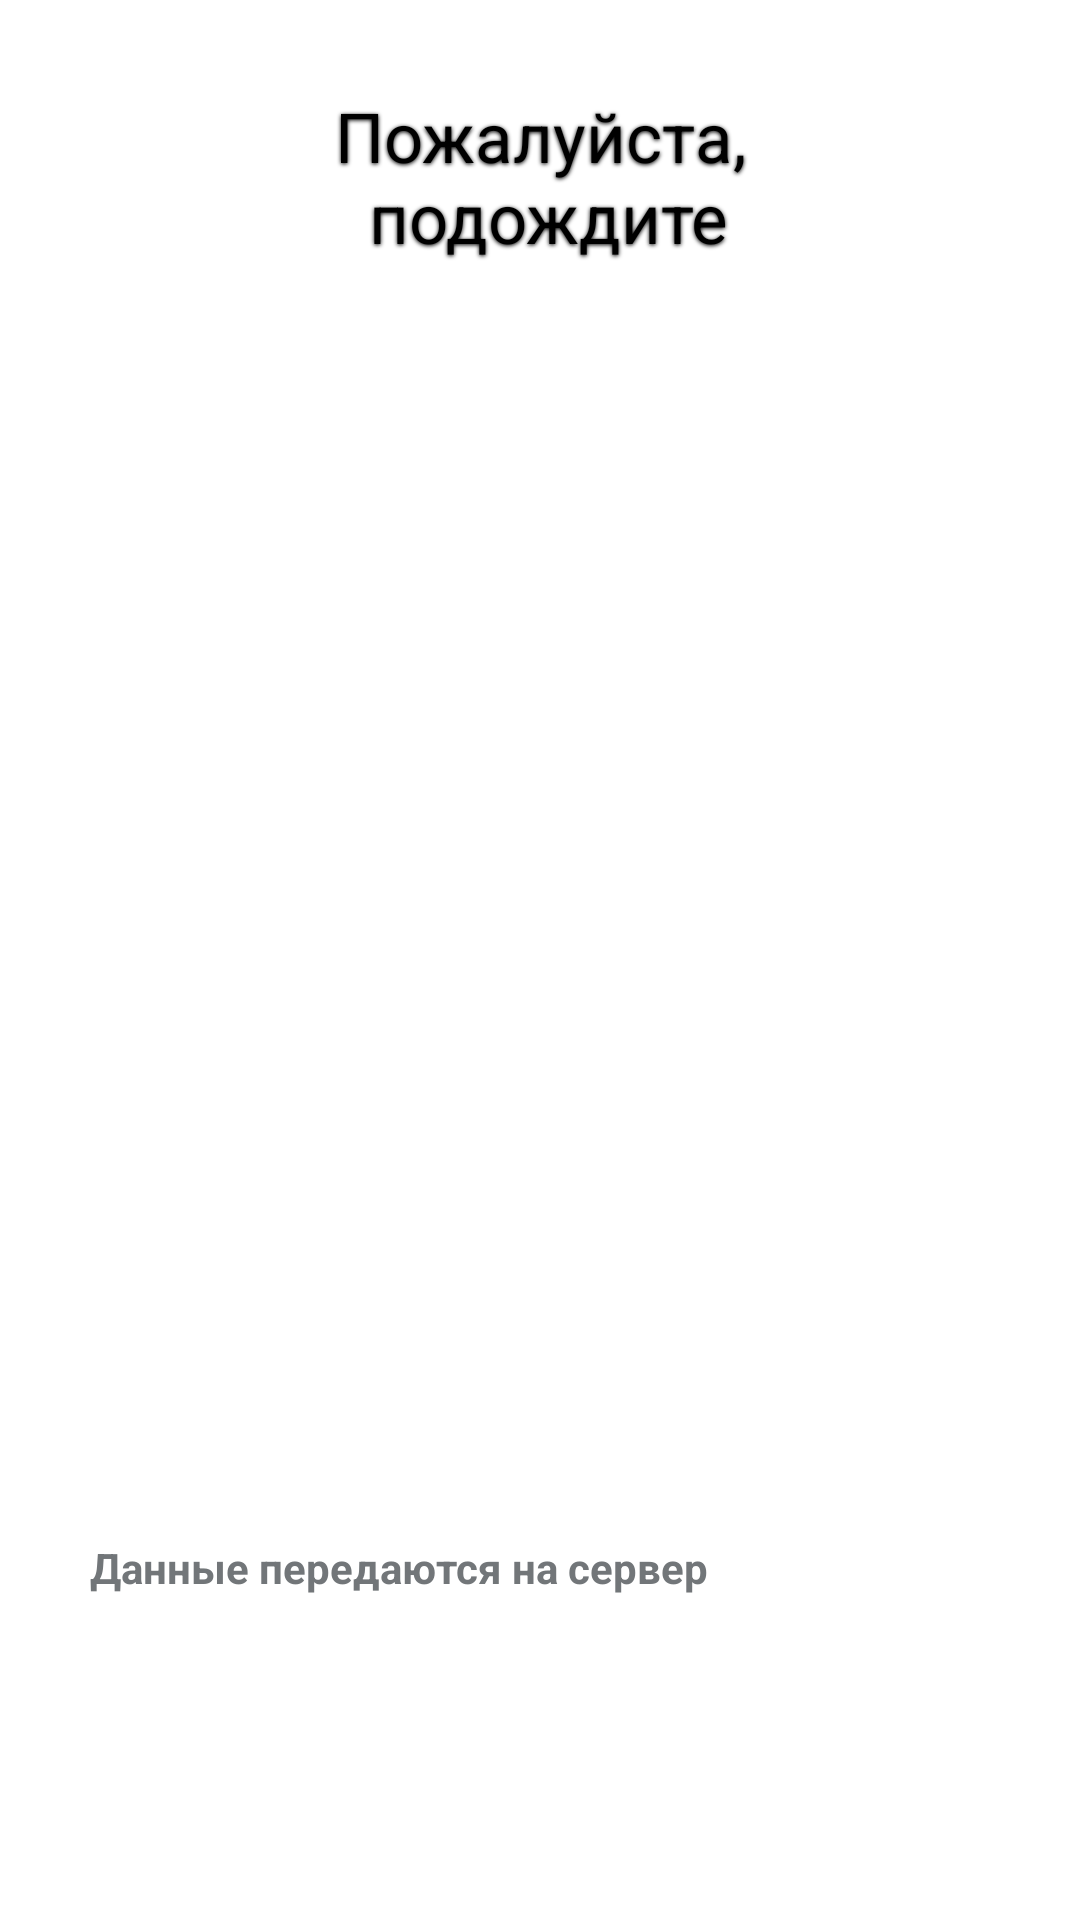

Write the Android layout XML for this screen, with the resource values it uses.
<!-- AndroidManifest.xml: application theme AppTheme -->
<!-- res/layout/page_data_transmition2.xml -->
<?xml version="1.0" encoding="utf-8"?>
<RelativeLayout 
	android:id="@id/PageDataTransmition" android:layout_width="fill_parent" 
	android:layout_height="fill_parent"
  xmlns:android="http://schemas.android.com/apk/res/android"
>
    <TextView 
		android:id="@id/up_lable" android:text="@string/lable_data_transmission" 
		style="@style/up_lable_style" />
    <ProgressBar 
		android:id="@id/loading_spinner" android:layout_width="150.0dip" android:layout_height="150.0dip" 
		android:layout_marginTop="30.0dip" android:indeterminateOnly="true" 
		android:indeterminateDrawable="@drawable/loading_spinner" android:layout_below="@id/up_lable" 
		android:layout_centerHorizontal="true" />
	
    <ImageView android:id="@id/icon_2" android:src="@drawable/icon_2" style="@style/small_icon2" />
	
    <TextView 
		android:id="@id/message" android:text="@string/message_data_transmissing" 
		android:layout_toRightOf="@id/icon_2" style="@style/message_style2" />
	
</RelativeLayout>
<!-- resources referenced by this layout -->
<resources>
  <string name="lable_data_transmission">"Пожалуйста,
   подождите"</string>
  <string name="message_data_transmissing">Данные передаются на сервер</string>
  <style name="message_style2">
  		<item name="android:textAppearance">?android:textAppearanceMedium</item>
  		<item name="android:textSize">14.0dip</item>
  		<item name="android:typeface">normal</item>
  		<item name="android:textStyle">bold</item>
  		<item name="android:textColor">#ff727679</item>
  		<item name="android:paddingBottom">30.0dip</item>
  		<item name="android:layout_width">wrap_content</item>
  		<item name="android:layout_height">wrap_content</item>
  		<item name="android:layout_marginBottom">78.0dip</item>
  		<item name="android:layout_alignParentBottom">true</item>
  	</style>
  <style name="small_icon2">
  		<item name="android:paddingLeft">15.0dip</item>
  		<item name="android:paddingTop">23.0dip</item>
  		<item name="android:paddingRight">15.0dip</item>
  		<item name="android:paddingBottom">23.0dip</item>
  		<item name="android:layout_width">wrap_content</item>
  		<item name="android:layout_height">wrap_content</item>
  		<item name="android:layout_marginBottom">80.0dip</item>
  		<item name="android:layout_alignParentLeft">true</item>
  		<item name="android:layout_alignParentBottom">true</item>
  	</style>
  <style name="up_lable_style">
  		<item name="android:textAppearance">?android:textAppearanceMedium</item>
  		<item name="android:textSize">23.0dip</item>
  		<item name="android:textStyle">normal</item>
  		<item name="android:gravity">center_horizontal</item>
  		<item name="android:paddingTop">30.0dip</item>
  		<item name="android:layout_width">fill_parent</item>
  		<item name="android:layout_height">wrap_content</item>
  		<item name="android:text">Medium Text</item>
  		<item name="android:layout_alignParentTop">true</item>
  		
  		<item name="android:shadowColor">#000</item>
  		<item name="android:shadowDx">0</item>
  		<item name="android:shadowDy">1</item>
  		<item name="android:shadowRadius">3</item>
  	</style>
  <style name="AppTheme" parent="AppBaseTheme">
          
      </style>
  <style name="AppBaseTheme" parent="android:Theme.Light">
          
      </style>
</resources>
